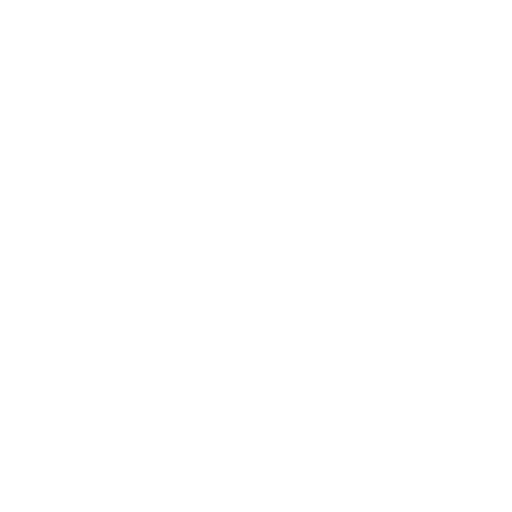
t = 0.00 s
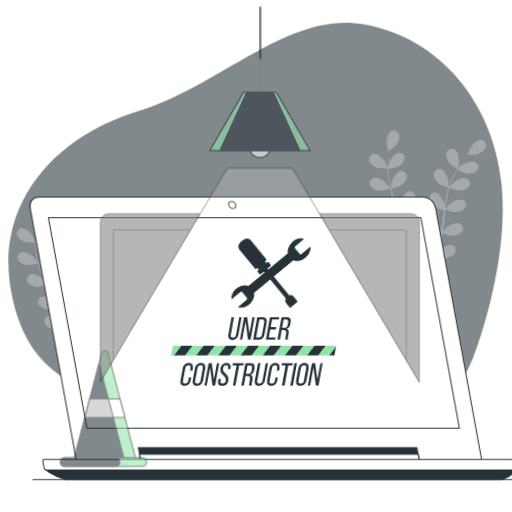
t = 0.42 s
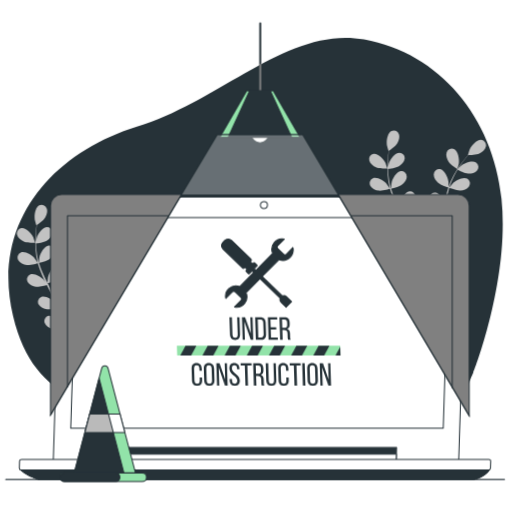
t = 0.83 s
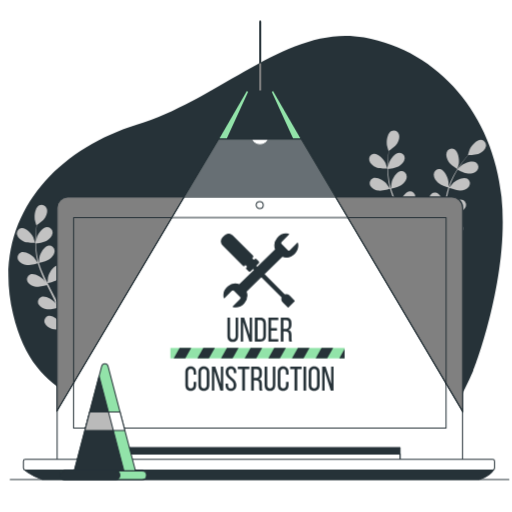
t = 1.25 s
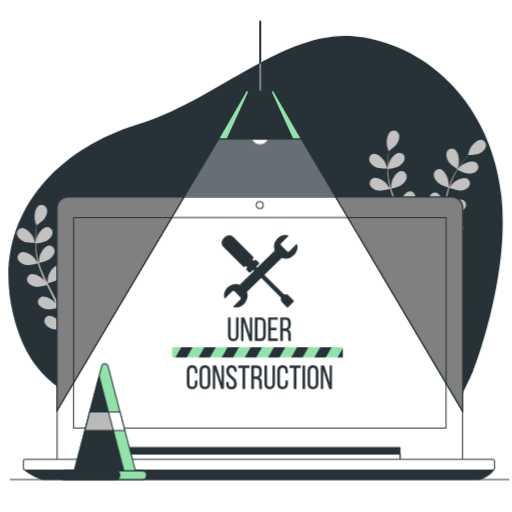
t = 1.67 s
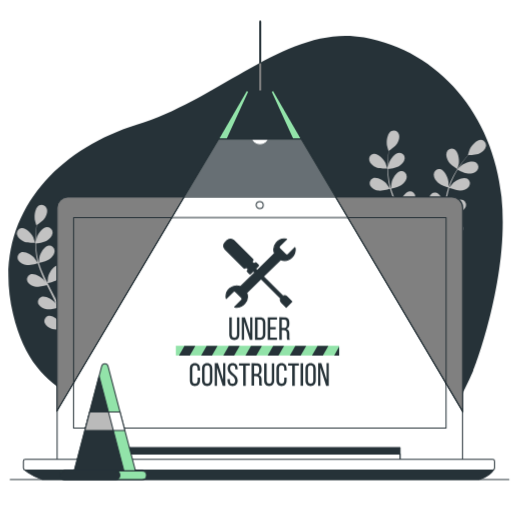
t = 2.08 s

The animated SVG that drew these frames (rendered in a browser with its animation timeline set to each time). Animation: 7 CSS @keyframes rules; one cycle of 2.50 s, repeats indefinitely.

<svg class="animated" id="freepik_stories-under-construction" xmlns="http://www.w3.org/2000/svg" viewBox="0 0 500 500" version="1.1" xmlns:xlink="http://www.w3.org/1999/xlink" xmlns:svgjs="http://svgjs.com/svgjs"><style>svg#freepik_stories-under-construction:not(.animated) .animable {opacity: 0;}svg#freepik_stories-under-construction.animated #freepik--background-simple--inject-14 {animation: 1s 1 forwards cubic-bezier(.36,-0.01,.5,1.38) slideDown;animation-delay: 0s;}svg#freepik_stories-under-construction.animated #freepik--Plants--inject-14 {animation: 1s 1 forwards cubic-bezier(.36,-0.01,.5,1.38) fadeIn;animation-delay: 0s;}svg#freepik_stories-under-construction.animated #freepik--Device--inject-14 {animation: 1s 1 forwards cubic-bezier(.36,-0.01,.5,1.38) lightSpeedRight;animation-delay: 0s;}svg#freepik_stories-under-construction.animated #freepik--Sign--inject-14 {animation: 1s 1 forwards cubic-bezier(.36,-0.01,.5,1.38) lightSpeedLeft,1.5s Infinite  linear heartbeat;animation-delay: 0s,1s;}svg#freepik_stories-under-construction.animated #freepik--Cone--inject-14 {animation: 1s 1 forwards cubic-bezier(.36,-0.01,.5,1.38) slideDown;animation-delay: 0s;}svg#freepik_stories-under-construction.animated #freepik--Lamp--inject-14 {animation: 1s 1 forwards cubic-bezier(.36,-0.01,.5,1.38) zoomOut;animation-delay: 0s;}svg#freepik_stories-under-construction.animated #freepik--Shade--inject-14 {animation: 1s 1 forwards cubic-bezier(.36,-0.01,.5,1.38) zoomIn;animation-delay: 0s;}            @keyframes slideDown {                0% {                    opacity: 0;                    transform: translateY(-30px);                }                100% {                    opacity: 1;                    transform: translateY(0);                }            }                    @keyframes fadeIn {                0% {                    opacity: 0;                }                100% {                    opacity: 1;                }            }                    @keyframes lightSpeedRight {              from {                transform: translate3d(50%, 0, 0) skewX(-20deg);                opacity: 0;              }              60% {                transform: skewX(10deg);                opacity: 1;              }              80% {                transform: skewX(-2deg);              }              to {                opacity: 1;                transform: translate3d(0, 0, 0);              }            }                    @keyframes lightSpeedLeft {              from {                transform: translate3d(-50%, 0, 0) skewX(20deg);                opacity: 0;              }              60% {                transform: skewX(-10deg);                opacity: 1;              }              80% {                transform: skewX(2deg);              }              to {                opacity: 1;                transform: translate3d(0, 0, 0);              }            }                    @keyframes heartbeat {                0% {                    transform: scale(1);                }                10% {                    transform: scale(1.1);                }                30% {                    transform: scale(1);                }                40% {                    transform: scale(1);                }                50% {                    transform: scale(1.1);                }                60% {                    transform: scale(1);                }                100% {                    transform: scale(1);                }            }                    @keyframes zoomOut {                0% {                    opacity: 0;                    transform: scale(1.5);                }                100% {                    opacity: 1;                    transform: scale(1);                }            }                    @keyframes zoomIn {                0% {                    opacity: 0;                    transform: scale(0.5);                }                100% {                    opacity: 1;                    transform: scale(1);                }            }        </style><g id="freepik--background-simple--inject-14" class="animable" style="transform-origin: 249.589px 249.404px;"><path d="M159.46,450.05a190.29,190.29,0,0,0,14.63,13.85H394.73c24.33-23.13,47.36-56.33,67.54-102.22,0,0,35.74-90.49,27.42-169.81s-60.42-142-134.22-155.35S216.07,96.38,133.7,121.76-9,215.16,12.68,306.4,94.9,381.94,159.46,450.05Z" style="fill: rgb(38, 50, 56); transform-origin: 249.589px 249.404px;" id="elxeipcs750k" class="animable"></path></g><g id="freepik--Plants--inject-14" class="animable" style="transform-origin: 245.537px 231.828px;"><path d="M367.23,163.35c3.21,1.4,11.06,1.22,11.06,1.22s-1.69-5.14-1.83-5.45c-1.73-3.6-7.17-9.55-11.61-9a5.29,5.29,0,0,0-4.24,6.63C361.34,159.87,364.49,162.15,367.23,163.35Z" style="fill: rgb(194, 194, 194); transform-origin: 369.354px 157.331px;" id="elbqub7dni2vb" class="animable"></path><path d="M446.63,165.07c.06.05,1.42-5.21,1.47-5.55.55-4-.71-11.93-4.74-13.87a5.29,5.29,0,0,0-7.2,3.19c-1.08,3,.29,6.6,1.91,9.11C440,160.89,446.62,165.07,446.63,165.07Z" style="fill: rgb(194, 194, 194); transform-origin: 441.999px 155.128px;" id="elfb5ot380uk" class="animable"></path><path d="M470.06,136.63c-4.45-.48-9.73,5.61-11.36,9.26-.14.32-1.77,5.5-1.69,5.5h.1c-.84,1-1.73,2-2.69,3.14-1.73,2.13-3.68,4.56-5.62,7.35a93.18,93.18,0,0,0-5.83,9.29,68.83,68.83,0,0,0-5,11.22.57.57,0,0,0,0,.14c0-1.31,0-5-.07-5.26-.52-4-3.84-11.31-8.24-12.12a5.28,5.28,0,0,0-6.1,5c-.26,3.15,2,6.3,4.25,8.29,2.51,2.24,9.47,4.41,10,4.58a95,95,0,0,0-2.95,12.15c-.42,2.39-.78,4.81-1.1,7.25,0-1.13,0-2.15-.06-2.29-.52-4-3.84-11.31-8.23-12.12a5.29,5.29,0,0,0-6.11,5c-.26,3.15,2,6.3,4.25,8.29s8.16,4,9.73,4.48l-.36,2.81c-.53,4.48-1.05,9-1.69,13.35-.22,1.54-.5,3.05-.77,4.56,0-1,0-1.85-.06-2-.51-4-3.83-11.31-8.23-12.12a5.28,5.28,0,0,0-6.1,5c-.26,3.14,2,6.29,4.25,8.28s7.58,3.79,9.44,4.39c-.33,1.54-.65,3.09-1,4.57-.28,1-.49,2-.83,3s-.64,2-.95,2.94c-.67,1.85-1.35,3.76-2.06,5.54-.47,1.25-.95,2.42-1.43,3.61.24-1.53.65-4.54.66-4.8a20.53,20.53,0,0,0-2.76-10,6.57,6.57,0,0,0-.07-1.17,5.29,5.29,0,0,0-6.47-4.49c-4.32,1.15-7.07,8.74-7.27,12.73,0,.23.14,2.8.27,4.42-.22-.94-.42-1.86-.66-2.82-.45-1.91-1-3.81-1.5-5.85l-.89-3c-.28-1-.7-2-1.05-3-.85-2.33-1.83-4.66-2.87-7,1.67-.4,7.59-1.91,10-3.74s4.87-4.78,4.85-7.94a5.29,5.29,0,0,0-5.71-5.42c-4.45.48-8.31,7.57-9.12,11.48,0,.24-.31,3.11-.42,4.69-.64-1.39-1.27-2.78-2-4.17-2-4-4.13-8-6.24-12-.65-1.22-1.28-2.44-1.92-3.67.6-.13,7.68-1.77,10.34-3.82,2.36-1.81,4.87-4.78,4.85-7.94a5.29,5.29,0,0,0-5.71-5.42c-4.45.48-8.31,7.57-9.12,11.48-.06.29-.43,4.43-.47,5.48-1.4-2.69-2.77-5.39-4-8.11a92.64,92.64,0,0,1-4.36-11.27c.28-.07,7.67-1.75,10.4-3.84,2.36-1.81,4.87-4.78,4.85-7.94a5.29,5.29,0,0,0-5.72-5.42c-4.44.48-8.3,7.57-9.11,11.48-.05.25-.34,3.4-.44,4.9l-.25,0a67.88,67.88,0,0,1-2.28-11.94c-.25-2.22-.36-4.36-.43-6.44,1.41-.17,7.84-1,10.5-2.64s5.38-4.22,5.7-7.36a5.29,5.29,0,0,0-5.09-6c-4.47,0-9.08,6.61-10.31,10.41-.07.21-.52,2.38-.82,4,0-.94-.05-1.91-.05-2.81,0-3.38.22-6.48.44-9.22.13-1.56.28-3,.44-4.28,1.29-.89,6.46-4.54,8.05-7.15s2.83-6.22,1.67-9.16a5.3,5.3,0,0,0-7.29-3c-4,2-5,10-4.36,14,.06.34,1.56,5.56,1.63,5.52l.07-.06c-.17,1.27-.34,2.62-.5,4.1-.27,2.74-.56,5.84-.64,9.24a96.08,96.08,0,0,0,.27,11,68,68,0,0,0,2,12.1s0,.09,0,.14c-.7-1.11-2.77-4.13-3-4.35-2.61-3-9.43-7.32-13.55-5.57a5.29,5.29,0,0,0-2.35,7.52c1.52,2.77,5.17,4.13,8.12,4.57,3.33.48,10.33-1.55,10.89-1.72a92.33,92.33,0,0,0,4.25,11.76c1,2.23,2,4.45,3.07,6.66-.64-.94-1.22-1.77-1.31-1.88-2.61-3-9.44-7.32-13.55-5.57a5.29,5.29,0,0,0-2.35,7.52c1.52,2.77,5.16,4.14,8.11,4.57s9-1.18,10.59-1.63c.42.85.83,1.69,1.25,2.53,2,4,4.07,8.07,6,12.07.66,1.41,1.26,2.83,1.87,4.24-.57-.83-1.06-1.53-1.14-1.62-2.61-3-9.44-7.32-13.55-5.57a5.28,5.28,0,0,0-2.35,7.51c1.52,2.77,5.16,4.14,8.11,4.57s8.42-1,10.31-1.55c.57,1.47,1.16,2.94,1.65,4.38.32,1,.69,1.94.95,2.95s.55,2,.83,3c.46,1.91.94,3.88,1.34,5.75.29,1.31.54,2.55.8,3.81-.65-1.42-2-4.16-2.1-4.37-2.13-3.38-8.22-8.67-12.56-7.56a5.28,5.28,0,0,0-3.45,7.07c1.08,3,4.47,4.87,7.32,5.75,3.15,1,10.1.08,11,0,.41,2.08.8,4.11,1.13,6,.58,3.26,1,6.26,1.42,8.93h2.89c-.46-2.8-1-6-1.7-9.42-.42-2.11-.9-4.35-1.42-6.66a60.11,60.11,0,0,0,6.11-2.87c2.29,2.48,8.16,5.38,8.92,5.75-.8,2-1.6,3.86-2.38,5.64-1.2,2.76-2.35,5.29-3.42,7.56h3.09c.89-2,1.82-4.18,2.77-6.53.82-2,1.66-4.13,2.5-6.34.84.18,7.72,1.58,10.93.85,2.91-.66,6.43-2.3,7.73-5.18a5.28,5.28,0,0,0-2.92-7.31c-4.24-1.43-10.71,3.39-13.08,6.6-.14.19-1.43,2.42-2.22,3.84.34-.91.68-1.78,1-2.72.68-1.84,1.3-3.7,2-5.7.29-1,.59-2,.88-3s.53-2.06.8-3.1c.58-2.42,1-4.9,1.46-7.41,1.61.59,7.38,2.6,10.37,2.39s6.71-1.31,8.43-4a5.29,5.29,0,0,0-1.78-7.68c-4-2-11.1,1.73-13.93,4.55-.17.18-2,2.43-2.94,3.68.23-1.51.48-3,.67-4.55.55-4.44,1-8.94,1.41-13.43.13-1.38.28-2.75.42-4.12.58.21,7.38,2.75,10.73,2.51,3-.21,6.71-1.3,8.43-4a5.28,5.28,0,0,0-1.78-7.67c-4-2.05-11.1,1.73-13.93,4.55-.21.21-2.8,3.45-3.42,4.31.32-3,.66-6,1.13-9a93.18,93.18,0,0,1,2.57-11.81c.27.1,7.36,2.78,10.79,2.53,3-.2,6.71-1.3,8.43-3.94a5.29,5.29,0,0,0-1.78-7.68c-4-2-11.1,1.73-13.93,4.55-.18.18-2.16,2.65-3.07,3.85l-.23-.12a68.9,68.9,0,0,1,4.69-11.22c1-2,2.1-3.83,3.2-5.6,1.27.63,7.1,3.46,10.21,3.59s6.81-.56,8.81-3a5.29,5.29,0,0,0-.92-7.82c-3.73-2.47-11.22.5-14.35,3-.17.13-1.74,1.7-2.87,2.86.51-.79,1-1.62,1.51-2.37,1.87-2.82,3.76-5.28,5.45-7.45,1-1.23,1.87-2.32,2.73-3.33,1.57,0,7.89-.22,10.66-1.51s5.79-3.64,6.44-6.73A5.29,5.29,0,0,0,470.06,136.63Z" style="fill: rgb(194, 194, 194); transform-origin: 417.81px 195.593px;" id="elho85fxiw6lq" class="animable"></path><path d="M23.26,235.89c3.21,1.4,11.06,1.22,11.06,1.22s-1.69-5.13-1.83-5.45c-1.73-3.6-7.17-9.55-11.61-8.95a5.29,5.29,0,0,0-4.24,6.63C17.37,232.41,20.52,234.69,23.26,235.89Z" style="fill: rgb(194, 194, 194); transform-origin: 25.3843px 229.893px;" id="elub7r7s0nwft" class="animable"></path><path d="M102.66,237.62c.06,0,1.42-5.22,1.47-5.56.55-4-.71-11.92-4.74-13.87a5.29,5.29,0,0,0-7.2,3.19c-1.08,3,.29,6.61,1.91,9.11C96,233.43,102.65,237.61,102.66,237.62Z" style="fill: rgb(194, 194, 194); transform-origin: 98.0286px 227.672px;" id="el9i16cahwv44" class="animable"></path><path d="M126.09,209.17c-4.45-.48-9.73,5.61-11.36,9.26-.14.32-1.77,5.5-1.69,5.5h.1c-.84.95-1.73,2-2.69,3.14-1.73,2.14-3.68,4.57-5.62,7.35A95,95,0,0,0,99,243.71a68.83,68.83,0,0,0-5,11.22.57.57,0,0,0,0,.14c0-1.31,0-5-.07-5.26-.52-4-3.84-11.31-8.24-12.12a5.29,5.29,0,0,0-6.1,5c-.26,3.14,2,6.29,4.25,8.28,2.51,2.24,9.47,4.41,10,4.58a95.36,95.36,0,0,0-2.95,12.15c-.42,2.39-.78,4.82-1.1,7.25,0-1.13,0-2.15-.06-2.29-.52-4-3.84-11.31-8.23-12.12a5.3,5.3,0,0,0-6.11,5c-.26,3.14,2,6.29,4.25,8.28s8.16,4,9.73,4.49l-.36,2.8c-.53,4.49-1,9-1.69,13.35-.22,1.54-.5,3.05-.77,4.57,0-1,0-1.86-.06-2-.51-4-3.83-11.31-8.23-12.12a5.29,5.29,0,0,0-6.1,5c-.26,3.14,2,6.29,4.25,8.28s7.58,3.79,9.44,4.39c-.33,1.55-.65,3.09-1,4.57-.28,1-.49,2-.83,3s-.64,2-.95,2.94c-.67,1.85-1.35,3.76-2.06,5.54-.47,1.25-1,2.43-1.43,3.61.24-1.53.65-4.54.66-4.8a20.5,20.5,0,0,0-2.76-10,6.62,6.62,0,0,0-.07-1.18,5.3,5.3,0,0,0-6.47-4.49c-4.32,1.16-7.07,8.74-7.27,12.73,0,.23.14,2.8.27,4.42-.22-.94-.42-1.86-.66-2.82-.45-1.91-1-3.81-1.5-5.85l-.89-2.95c-.28-1-.7-2-1-3-.85-2.33-1.83-4.66-2.87-7,1.67-.4,7.59-1.91,10-3.74s4.87-4.78,4.85-7.94a5.29,5.29,0,0,0-5.71-5.42c-4.45.49-8.31,7.57-9.12,11.48,0,.24-.31,3.11-.42,4.7-.64-1.4-1.27-2.79-1.95-4.17-2-4-4.13-8-6.24-12-.65-1.23-1.28-2.45-1.92-3.67.6-.14,7.68-1.78,10.34-3.82,2.36-1.82,4.87-4.79,4.85-7.95a5.29,5.29,0,0,0-5.71-5.42c-4.45.49-8.31,7.57-9.12,11.48-.06.3-.43,4.43-.47,5.48-1.4-2.69-2.77-5.39-4-8.11a92,92,0,0,1-4.36-11.27c.28-.06,7.67-1.74,10.4-3.84,2.36-1.81,4.87-4.78,4.85-7.94a5.29,5.29,0,0,0-5.72-5.42c-4.44.48-8.3,7.57-9.11,11.48,0,.26-.34,3.41-.44,4.91l-.25,0a67.7,67.7,0,0,1-2.28-11.94c-.25-2.22-.36-4.36-.43-6.44,1.41-.17,7.84-1,10.5-2.64s5.38-4.22,5.7-7.36a5.29,5.29,0,0,0-5.09-6c-4.47,0-9.08,6.61-10.31,10.41-.07.21-.52,2.38-.82,4,0-.94,0-1.91,0-2.81,0-3.38.22-6.48.44-9.22.13-1.56.28-3,.44-4.27,1.29-.89,6.46-4.55,8-7.16s2.83-6.22,1.67-9.15a5.3,5.3,0,0,0-7.29-3c-4,2.06-5,10-4.36,14,.06.34,1.56,5.57,1.63,5.52l.07-.05c-.17,1.26-.34,2.61-.5,4.09-.27,2.75-.56,5.85-.64,9.24a96.08,96.08,0,0,0,.27,11,68,68,0,0,0,2,12.1c0,.05,0,.09,0,.14-.7-1.11-2.77-4.13-3-4.35-2.61-3-9.43-7.31-13.55-5.57a5.29,5.29,0,0,0-2.35,7.52c1.52,2.77,5.17,4.14,8.12,4.57,3.33.48,10.33-1.55,10.89-1.71a92.76,92.76,0,0,0,4.25,11.75c1,2.23,2,4.45,3.07,6.66-.64-.93-1.22-1.77-1.31-1.87-2.61-3-9.44-7.32-13.55-5.58A5.29,5.29,0,0,0,27,275.4c1.52,2.77,5.16,4.14,8.11,4.57s9-1.18,10.59-1.63l1.25,2.54c2,4,4.07,8.06,6,12.06.66,1.42,1.26,2.83,1.87,4.24-.57-.83-1.06-1.52-1.14-1.62-2.61-3-9.44-7.32-13.55-5.57a5.29,5.29,0,0,0-2.35,7.52c1.52,2.76,5.16,4.13,8.11,4.56s8.42-1,10.31-1.54c.57,1.46,1.16,2.93,1.65,4.38.32,1,.69,1.93.95,2.94s.55,2,.83,3c.46,1.91.94,3.88,1.34,5.76.29,1.3.54,2.54.8,3.8-.65-1.41-2-4.15-2.1-4.37-2.13-3.38-8.22-8.66-12.56-7.56a5.29,5.29,0,0,0-3.45,7.08c1.08,3,4.47,4.87,7.32,5.74,3.15,1,10.1.08,11,0,.41,2.08.8,4.11,1.13,6,.58,3.26,1,6.26,1.42,8.93h2.89c-.46-2.8-1-6-1.7-9.41-.42-2.11-.9-4.36-1.42-6.67a55.77,55.77,0,0,0,6.11-2.87c2.29,2.48,8.16,5.38,8.92,5.75-.8,2-1.6,3.86-2.38,5.64-1.2,2.77-2.35,5.29-3.42,7.56h3.09c.89-2,1.82-4.18,2.77-6.53.82-2,1.66-4.13,2.5-6.34.84.18,7.72,1.58,10.93.85,2.91-.65,6.43-2.3,7.73-5.18a5.28,5.28,0,0,0-2.92-7.31c-4.24-1.42-10.71,3.39-13.08,6.6-.14.19-1.43,2.42-2.22,3.84.34-.91.68-1.78,1-2.72.68-1.84,1.3-3.7,2-5.7.29-1,.59-2,.88-3s.53-2.06.8-3.1c.58-2.42,1-4.9,1.46-7.41,1.61.59,7.38,2.6,10.37,2.39s6.71-1.3,8.43-3.95a5.28,5.28,0,0,0-1.78-7.67c-4-2.05-11.1,1.73-13.93,4.54-.17.18-2,2.43-2.94,3.68.23-1.51.48-3,.67-4.55.55-4.43,1-8.94,1.41-13.43.13-1.38.28-2.75.42-4.12.58.22,7.38,2.75,10.73,2.51,3-.2,6.71-1.3,8.43-3.94a5.29,5.29,0,0,0-1.78-7.68c-4-2.05-11.1,1.73-13.93,4.55-.21.21-2.8,3.45-3.42,4.31.32-3,.66-6,1.13-9a93.56,93.56,0,0,1,2.57-11.81c.27.1,7.36,2.78,10.79,2.54,3-.21,6.71-1.31,8.43-4a5.28,5.28,0,0,0-1.78-7.67c-4-2.05-11.1,1.72-13.93,4.54-.18.19-2.16,2.65-3.07,3.85l-.23-.12a68.42,68.42,0,0,1,4.69-11.21c1-2,2.1-3.84,3.2-5.61,1.27.63,7.1,3.47,10.21,3.59s6.81-.56,8.81-3a5.29,5.29,0,0,0-.92-7.82c-3.73-2.47-11.22.5-14.35,3-.17.14-1.74,1.7-2.87,2.86.51-.79,1-1.62,1.51-2.37,1.87-2.82,3.76-5.28,5.45-7.45,1-1.22,1.87-2.31,2.73-3.32,1.57,0,7.89-.22,10.66-1.52s5.79-3.64,6.44-6.72A5.29,5.29,0,0,0,126.09,209.17Z" style="fill: rgb(194, 194, 194); transform-origin: 73.9422px 268.123px;" id="el9cra0kncrck" class="animable"></path></g><g id="freepik--Device--inject-14" class="animable animator-active" style="transform-origin: 253.5px 330.4px;"><path d="M66.26,192.47h375a10.46,10.46,0,0,1,10.46,10.46v246.5a0,0,0,0,1,0,0H55.81a0,0,0,0,1,0,0V202.92A10.46,10.46,0,0,1,66.26,192.47Z" style="fill: rgb(255, 255, 255); stroke: rgb(38, 50, 56); stroke-linecap: round; stroke-linejoin: round; transform-origin: 253.765px 320.95px;" id="el2h1drgrbjci" class="animable"></path><rect x="71.87" y="212.54" width="363.76" height="205.57" style="fill: none; stroke: rgb(38, 50, 56); stroke-linecap: round; stroke-linejoin: round; transform-origin: 253.75px 315.325px;" id="el7ye33ywmevx" class="animable"></rect><rect x="118.62" y="437.06" width="272.07" height="13.4" style="fill: rgb(38, 50, 56); stroke: rgb(38, 50, 56); stroke-linecap: round; stroke-linejoin: round; transform-origin: 254.655px 443.76px;" id="el2g1tclen74s" class="animable"></rect><rect x="118.62" y="443.51" width="272.07" height="6.95" style="fill: rgb(255, 255, 255); stroke: rgb(38, 50, 56); stroke-linecap: round; stroke-linejoin: round; transform-origin: 254.655px 446.985px;" id="el31wmi07ri7f" class="animable"></rect><path d="M23.79,458.4s4.47,5.47,17.88,9.93h426s9.93-2.48,14.4-9.43Z" style="fill: rgb(38, 50, 56); stroke: rgb(38, 50, 56); stroke-linecap: round; stroke-linejoin: round; transform-origin: 252.93px 463.365px;" id="el735csu0tt4" class="animable"></path><rect x="22.89" y="448.62" width="460.11" height="10.44" rx="1.89" style="fill: rgb(255, 255, 255); stroke: rgb(38, 50, 56); stroke-linecap: round; stroke-linejoin: round; transform-origin: 252.945px 453.84px;" id="elqk1h6yqh59" class="animable"></rect><path d="M257.14,200.24a3.48,3.48,0,1,0-3.48,3.47A3.48,3.48,0,0,0,257.14,200.24Z" style="fill: rgb(255, 255, 255); stroke: rgb(38, 50, 56); stroke-linecap: round; stroke-linejoin: round; transform-origin: 253.66px 200.23px;" id="ela6zksj0n80f" class="animable"></path><line x1="10" y1="468.33" x2="497" y2="468.33" style="fill: none; stroke: rgb(38, 50, 56); stroke-linecap: round; stroke-linejoin: round; transform-origin: 253.5px 468.33px;" id="ele8yab77wzj9" class="animable"></line></g><g id="freepik--Sign--inject-14" class="animable" style="transform-origin: 251.48px 305.116px;"><path d="M285.22,251.12a10.43,10.43,0,0,0,2.87-9.38l-6.55,6.54a2,2,0,0,1-2.8,0l-5.44-5.44a2,2,0,0,1,0-2.8l6.54-6.55a10.45,10.45,0,0,0-11.73,14L251.21,264l-1.63-1.63,2.66-2.66a.74.74,0,0,0,0-1l-2.06-2.05a.72.72,0,0,0-1,0l-1,1-2.23-2.22.86-.86a1,1,0,0,0,0-1.37l-18.44-18.44a4.73,4.73,0,0,0-6.69,0l-1.88,1.88a4.73,4.73,0,0,0,0,6.69l18.44,18.44a1,1,0,0,0,1.37,0l.85-.86,2.23,2.23-1,1a.72.72,0,0,0,0,1l2,2.06a.74.74,0,0,0,1,0l2.66-2.66,1.6,1.6-14,13.67a10.44,10.44,0,0,0-14,11.73l6.55-6.54a2,2,0,0,1,2.8,0l5.44,5.44a2,2,0,0,1,0,2.8l-6.54,6.55a10.45,10.45,0,0,0,11.73-14l14-13.66,19.1,19.1a3.92,3.92,0,0,0,.88,4.18l4.61,4.61,5.53-5.53-4.61-4.61a3.92,3.92,0,0,0-4.18-.88L257.16,270l16.89-16.49A10.45,10.45,0,0,0,285.22,251.12Z" style="fill: rgb(38, 50, 56); stroke: rgb(38, 50, 56); stroke-linecap: round; stroke-linejoin: round; transform-origin: 253.349px 266.666px;" id="elrqt5yy2ihvs" class="animable"></path><path d="M226.33,326.59c0,2,.79,3.17,2.58,3.17s2.54-1.19,2.54-3.17V309.78h2.3v16.69c0,3.33-1.54,5.56-4.94,5.56s-4.9-2.23-4.9-5.56V309.78h2.42Z" style="fill: rgb(38, 50, 56); transform-origin: 228.83px 320.905px;" id="elout5kygqmas" class="animable"></path><path d="M238.33,331.78h-2.2v-22h3.11l5.09,15.9v-15.9h2.17v22H244L238.33,314Z" style="fill: rgb(38, 50, 56); transform-origin: 241.315px 320.78px;" id="elxpjvejhv1tl" class="animable"></path><path d="M254.17,309.78c3.42,0,5,2.08,5,5.47v11.09c0,3.36-1.57,5.44-5,5.44H249v-22Zm0,19.76c1.76,0,2.61-1.09,2.61-3.11V315.12c0-2-.85-3.11-2.64-3.11h-2.64v17.53Z" style="fill: rgb(38, 50, 56); transform-origin: 254.085px 320.78px;" id="elnm4guetn3h" class="animable"></path><path d="M269.28,319.52v2.2H263.9v7.82h6.6v2.24h-9.05v-22h9.05V312h-6.6v7.51Z" style="fill: rgb(38, 50, 56); transform-origin: 265.975px 320.78px;" id="ele4tadrftpxo" class="animable"></path><path d="M277.66,309.78c3.46,0,4.9,1.76,4.9,5v1.79c0,2.42-.85,3.93-2.73,4.53,2,.59,2.76,2.23,2.76,4.58v3.43a5.64,5.64,0,0,0,.44,2.64h-2.48a5.83,5.83,0,0,1-.41-2.68v-3.45c0-2.48-1.16-3.27-3.2-3.27h-1.73v9.4h-2.45v-22ZM277,320.15c2,0,3.11-.63,3.11-3V315c0-2-.72-3-2.54-3h-2.39v8.14Z" style="fill: rgb(38, 50, 56); transform-origin: 277.895px 320.75px;" id="elzk2xs4qchcb" class="animable"></path><path d="M195.28,360v2H193v-2.11c0-2-.79-3.17-2.58-3.17s-2.58,1.19-2.58,3.17V371.5c0,2,.82,3.17,2.58,3.17s2.58-1.19,2.58-3.17v-2.86h2.32v2.73c0,3.33-1.57,5.53-5,5.53s-4.93-2.2-4.93-5.53V360c0-3.33,1.57-5.53,4.93-5.53S195.28,356.67,195.28,360Z" style="fill: rgb(38, 50, 56); transform-origin: 190.355px 365.685px;" id="elrvevlai12c" class="animable"></path><path d="M197.32,360c0-3.36,1.67-5.53,5-5.53s5.06,2.17,5.06,5.53v11.37c0,3.33-1.67,5.53-5.06,5.53s-5-2.2-5-5.53Zm2.42,11.5c0,2,.85,3.17,2.61,3.17s2.61-1.16,2.61-3.17V359.87c0-2-.82-3.17-2.61-3.17s-2.61,1.19-2.61,3.17Z" style="fill: rgb(38, 50, 56); transform-origin: 202.35px 365.685px;" id="el7gshifzjo7v" class="animable"></path><path d="M211.9,376.68h-2.2v-22h3.11l5.09,15.9v-15.9h2.17v22h-2.55L211.9,358.9Z" style="fill: rgb(38, 50, 56); transform-origin: 214.885px 365.68px;" id="eliswaj5se61" class="animable"></path><path d="M232.1,360v.59h-2.33v-.72c0-2-.75-3.14-2.51-3.14s-2.51,1.16-2.51,3.11c0,4.93,7.38,5.4,7.38,11.59,0,3.33-1.6,5.5-5,5.5s-4.93-2.17-4.93-5.5v-1.25h2.3v1.38c0,2,.81,3.14,2.57,3.14s2.58-1.16,2.58-3.14c0-4.9-7.35-5.37-7.35-11.56,0-3.4,1.57-5.5,4.87-5.5S232.1,356.64,232.1,360Z" style="fill: rgb(38, 50, 56); transform-origin: 227.165px 365.715px;" id="eldfyisx8p9rd" class="animable"></path><path d="M237.47,376.68V356.92h-4.06v-2.23H244v2.23h-4.05v19.76Z" style="fill: rgb(38, 50, 56); transform-origin: 238.705px 365.685px;" id="elbaz9lntwcmg" class="animable"></path><path d="M250.57,354.69c3.45,0,4.9,1.76,4.9,5v1.8c0,2.41-.85,3.92-2.73,4.52,2,.6,2.76,2.23,2.76,4.59V374a5.47,5.47,0,0,0,.44,2.64h-2.48a5.65,5.65,0,0,1-.41-2.67v-3.46c0-2.48-1.16-3.26-3.21-3.26h-1.72v9.39h-2.45v-22Zm-.63,10.37c1.95,0,3.11-.63,3.11-3v-2.11c0-2-.72-3-2.55-3h-2.38v8.14Z" style="fill: rgb(38, 50, 56); transform-origin: 250.805px 365.64px;" id="el06lfuopqitei" class="animable"></path><path d="M260.37,371.5c0,2,.78,3.17,2.57,3.17s2.55-1.19,2.55-3.17V354.69h2.29v16.68c0,3.33-1.54,5.56-4.93,5.56s-4.9-2.23-4.9-5.56V354.69h2.42Z" style="fill: rgb(38, 50, 56); transform-origin: 262.865px 365.81px;" id="eld1nzqhgh2la" class="animable"></path><path d="M279.91,360v2h-2.33v-2.11c0-2-.78-3.17-2.57-3.17s-2.58,1.19-2.58,3.17V371.5c0,2,.82,3.17,2.58,3.17s2.57-1.19,2.57-3.17v-2.86h2.33v2.73c0,3.33-1.57,5.53-5,5.53s-4.93-2.2-4.93-5.53V360c0-3.33,1.57-5.53,4.93-5.53S279.91,356.67,279.91,360Z" style="fill: rgb(38, 50, 56); transform-origin: 274.945px 365.685px;" id="el4kentf1mvo" class="animable"></path><path d="M285.34,376.68V356.92h-4v-2.23h10.55v2.23h-4v19.76Z" style="fill: rgb(38, 50, 56); transform-origin: 286.615px 365.685px;" id="elmjlmwv20ve" class="animable"></path><path d="M296,354.69v22h-2.45v-22Z" style="fill: rgb(38, 50, 56); transform-origin: 294.775px 365.69px;" id="el4n9htiss7mg" class="animable"></path><path d="M298.31,360c0-3.36,1.67-5.53,5-5.53s5.06,2.17,5.06,5.53v11.37c0,3.33-1.67,5.53-5.06,5.53s-5-2.2-5-5.53Zm2.42,11.5c0,2,.85,3.17,2.61,3.17s2.61-1.16,2.61-3.17V359.87c0-2-.82-3.17-2.61-3.17s-2.61,1.19-2.61,3.17Z" style="fill: rgb(38, 50, 56); transform-origin: 303.34px 365.685px;" id="el6z7bq99z4ye" class="animable"></path><path d="M312.89,376.68h-2.2v-22h3.11l5.09,15.9v-15.9h2.17v22h-2.55l-5.62-17.78Z" style="fill: rgb(38, 50, 56); transform-origin: 315.875px 365.68px;" id="elb7k3ytru7y" class="animable"></path><rect x="171.72" y="337.62" width="159.52" height="9.51" style="fill: rgb(146, 227, 169); transform-origin: 251.48px 342.375px;" id="el6v9yigs28za" class="animable"></rect><polygon points="234.11 337.62 223.49 337.62 218.04 347.12 228.66 347.12 234.11 337.62" style="fill: rgb(38, 50, 56); transform-origin: 226.075px 342.37px;" id="elthrz5zmbi3e" class="animable"></polygon><polygon points="331.24 347.12 331.24 338.54 326.32 347.12 331.24 347.12" style="fill: rgb(38, 50, 56); transform-origin: 328.78px 342.83px;" id="elssk97iigqp" class="animable"></polygon><polygon points="255.76 337.62 245.14 337.62 239.7 347.12 250.32 347.12 255.76 337.62" style="fill: rgb(38, 50, 56); transform-origin: 247.73px 342.37px;" id="elzetofdp52ck" class="animable"></polygon><polygon points="212.45 337.62 201.83 337.62 196.38 347.12 207.01 347.12 212.45 337.62" style="fill: rgb(38, 50, 56); transform-origin: 204.415px 342.37px;" id="elkwovyhudtd" class="animable"></polygon><polygon points="174.73 347.12 185.35 347.12 190.8 337.62 180.17 337.62 174.73 347.12" style="fill: rgb(38, 50, 56); transform-origin: 182.765px 342.37px;" id="el72nhwm1nkvr" class="animable"></polygon><polygon points="320.73 337.62 310.11 337.62 304.67 347.12 315.29 347.12 320.73 337.62" style="fill: rgb(38, 50, 56); transform-origin: 312.7px 342.37px;" id="eljoasrzhmjv8" class="animable"></polygon><polygon points="277.42 337.62 266.8 337.62 261.35 347.12 271.98 347.12 277.42 337.62" style="fill: rgb(38, 50, 56); transform-origin: 269.385px 342.37px;" id="elzw9x7lxq0eo" class="animable"></polygon><polygon points="299.08 337.62 288.45 337.62 283.01 347.12 293.63 347.12 299.08 337.62" style="fill: rgb(38, 50, 56); transform-origin: 291.045px 342.37px;" id="el1j76sa5od63" class="animable"></polygon></g><g id="freepik--Cone--inject-14" class="animable" style="transform-origin: 101px 411.798px;"><path d="M99.24,357.75,71.92,462.12h60.93L105.53,357.75A3.23,3.23,0,0,0,99.24,357.75Z" style="fill: rgb(146, 227, 169); stroke: rgb(38, 50, 56); stroke-linecap: round; stroke-linejoin: round; transform-origin: 102.385px 408.688px;" id="elowon5v6n82f" class="animable"></path><polygon points="71.92 462.12 121.56 462.12 96.74 367.29 71.92 462.12" style="fill: rgb(38, 50, 56); stroke: rgb(38, 50, 56); stroke-linecap: round; stroke-linejoin: round; transform-origin: 96.74px 414.705px;" id="elnk5ezk7tp3d" class="animable"></polygon><rect x="59" y="459.83" width="84" height="8.51" rx="4" style="fill: rgb(146, 227, 169); stroke: rgb(38, 50, 56); stroke-linecap: round; stroke-linejoin: round; transform-origin: 101px 464.085px;" id="elcbang8hagj9" class="animable"></rect><rect x="59" y="459.83" width="57.99" height="8.51" rx="4" style="fill: rgb(38, 50, 56); stroke: rgb(38, 50, 56); stroke-linecap: round; stroke-linejoin: round; transform-origin: 87.995px 464.085px;" id="elbumqan5jqo" class="animable"></rect><polygon points="82.82 420.49 121.95 420.49 117.22 402.41 87.55 402.41 82.82 420.49" style="fill: rgb(255, 255, 255); stroke: rgb(38, 50, 56); stroke-linecap: round; stroke-linejoin: round; transform-origin: 102.385px 411.45px;" id="elejfslqox0b6" class="animable"></polygon><polygon points="82.82 420.49 110.67 420.49 105.94 402.41 87.55 402.41 82.82 420.49" style="fill: rgb(186, 186, 186); stroke: rgb(38, 50, 56); stroke-linecap: round; stroke-linejoin: round; transform-origin: 96.745px 411.45px;" id="el3pob8954e1o" class="animable"></polygon></g><g id="freepik--Lamp--inject-14" class="animable" style="transform-origin: 253.85px 82.9713px;"><g id="eld5sve8azfxi"><circle cx="253.88" cy="132.67" r="8.77" style="fill: rgb(255, 255, 255); stroke: rgb(38, 50, 56); stroke-linecap: round; stroke-linejoin: round; transform-origin: 253.88px 132.67px; transform: rotate(-45deg);" class="animable"></circle></g><line x1="254.13" y1="61.84" x2="254.13" y2="20.87" style="fill: none; stroke: rgb(38, 50, 56); stroke-linecap: round; stroke-linejoin: round; stroke-width: 2px; transform-origin: 254.13px 41.355px;" id="el5vtsbiyxi2p" class="animable"></line><line x1="254.13" y1="88.9" x2="254.13" y2="61.84" style="fill: none; stroke: gray; stroke-miterlimit: 10; stroke-width: 2px; transform-origin: 254.13px 75.37px;" id="eltywisfk3qr" class="animable"></line><polygon points="240.54 88.9 213.47 135.8 294.23 135.8 267.15 88.9 240.54 88.9" style="fill: rgb(146, 227, 169); stroke: rgb(38, 50, 56); stroke-miterlimit: 10; stroke-width: 0.972732px; transform-origin: 253.85px 112.35px;" id="elor4e8l24bqs" class="animable"></polygon><polygon points="243.26 88.9 221.71 135.8 285.99 135.8 264.44 88.9 243.26 88.9" style="fill: rgb(38, 50, 56); stroke: rgb(38, 50, 56); stroke-linecap: round; stroke-linejoin: round; transform-origin: 253.85px 112.35px;" id="el3t6tfjxuq4s" class="animable"></polygon></g><g id="freepik--Shade--inject-14" class="animable" style="transform-origin: 253.745px 268.705px;"><path d="M179.69,192.47H66.26a10.45,10.45,0,0,0-10.45,10.45V401Z" style="fill: gray; stroke: rgb(38, 50, 56); stroke-miterlimit: 10; transform-origin: 117.75px 296.735px;" id="elmlkitskxgcd" class="animable"></path><path d="M327.8,192.47H441.23a10.45,10.45,0,0,1,10.45,10.45V401.61Z" style="fill: gray; stroke: rgb(38, 50, 56); stroke-miterlimit: 10; transform-origin: 389.74px 297.04px;" id="el85y0roubkir" class="animable"></path><line x1="179.69" y1="192.47" x2="55.81" y2="401.03" style="fill: none; stroke: rgb(38, 50, 56); stroke-linecap: round; stroke-linejoin: round; transform-origin: 117.75px 296.75px;" id="eln21ur60djek" class="animable"></line><line x1="327.8" y1="192.47" x2="451.68" y2="401.61" style="fill: none; stroke: rgb(38, 50, 56); stroke-linecap: round; stroke-linejoin: round; transform-origin: 389.74px 297.04px;" id="el93q7ti2m0o" class="animable"></line><polyline points="71.87 374.31 71.87 212.54 167.31 212.54" style="fill: none; stroke: rgb(38, 50, 56); stroke-linecap: round; stroke-linejoin: round; transform-origin: 119.59px 293.425px;" id="el53rgytidyos" class="animable"></polyline><polyline points="339.91 212.54 435.62 212.54 435.62 375.13" style="fill: none; stroke: rgb(38, 50, 56); stroke-linecap: round; stroke-linejoin: round; transform-origin: 387.765px 293.835px;" id="el8layzmsub8t" class="animable"></polyline><g id="el1c1f16yjfdy"><polyline points="327.8 192.47 294.23 135.8 213.47 135.8 179.69 192.47" style="fill: rgb(255, 255, 255); fill-opacity: 0.3; stroke: rgb(38, 50, 56); stroke-miterlimit: 10; transform-origin: 253.745px 164.135px;" class="animable"></polyline></g></g><defs>     <filter id="active" height="200%">         <feMorphology in="SourceAlpha" result="DILATED" operator="dilate" radius="2"></feMorphology>                <feFlood flood-color="#32DFEC" flood-opacity="1" result="PINK"></feFlood>        <feComposite in="PINK" in2="DILATED" operator="in" result="OUTLINE"></feComposite>        <feMerge>            <feMergeNode in="OUTLINE"></feMergeNode>            <feMergeNode in="SourceGraphic"></feMergeNode>        </feMerge>    </filter>    <filter id="hover" height="200%">        <feMorphology in="SourceAlpha" result="DILATED" operator="dilate" radius="2"></feMorphology>                <feFlood flood-color="#ff0000" flood-opacity="0.5" result="PINK"></feFlood>        <feComposite in="PINK" in2="DILATED" operator="in" result="OUTLINE"></feComposite>        <feMerge>            <feMergeNode in="OUTLINE"></feMergeNode>            <feMergeNode in="SourceGraphic"></feMergeNode>        </feMerge>            <feColorMatrix type="matrix" values="0   0   0   0   0                0   1   0   0   0                0   0   0   0   0                0   0   0   1   0 "></feColorMatrix>    </filter></defs></svg>